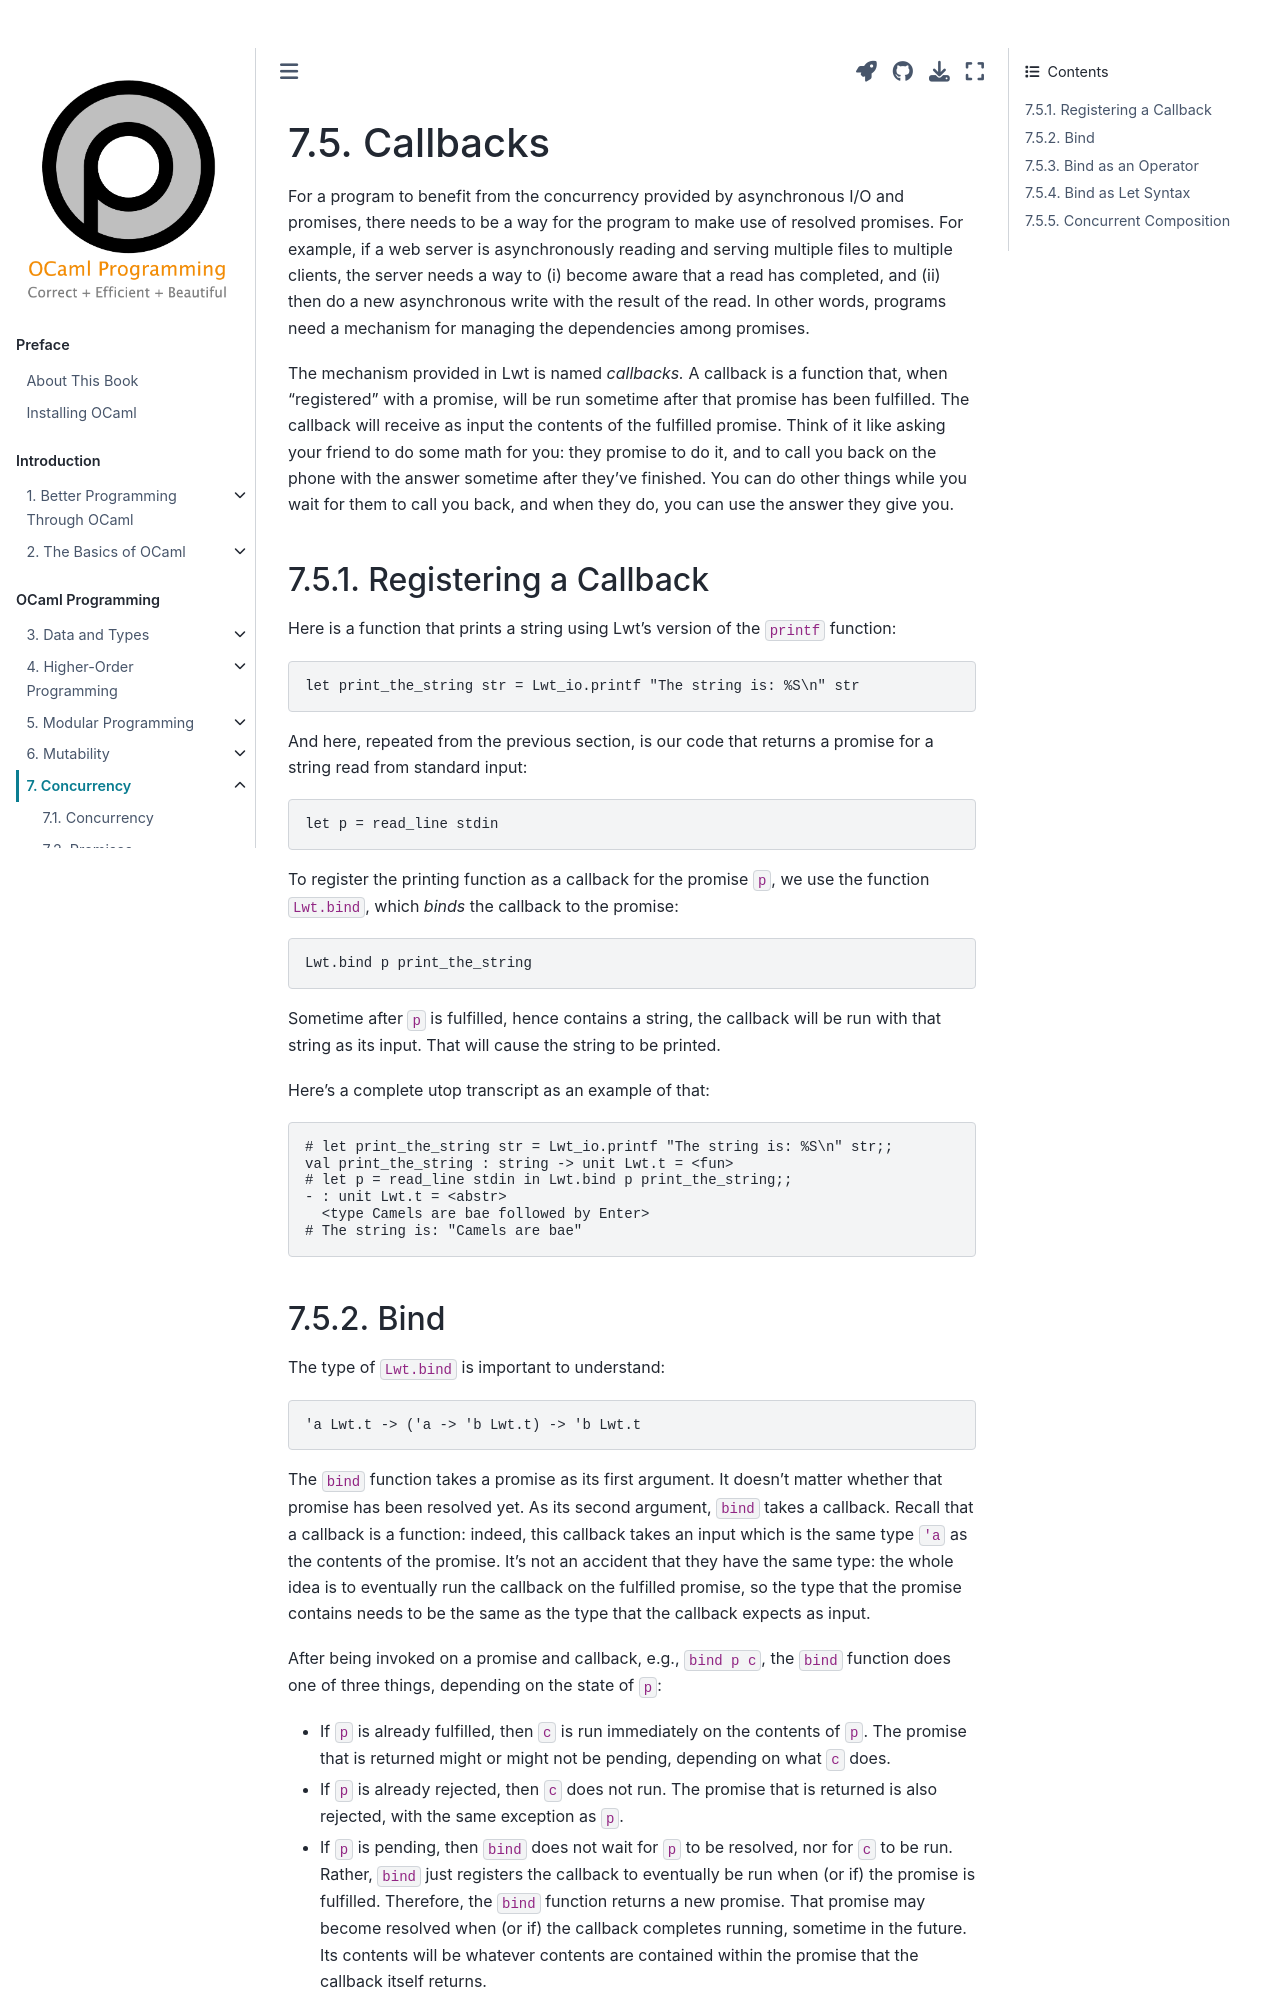

repository: cs3110/textbook · page: chapters/conc/callbacks.html · generator: jekyll

---
jupytext:
  cell_metadata_filter: -all
  formats: md:myst
  text_representation:
    extension: .md
    format_name: myst
    format_version: 0.13
    jupytext_version: 1.10.3
kernelspec:
  display_name: OCaml
  language: OCaml
  name: ocaml-jupyter
---

# Callbacks

For a program to benefit from the concurrency provided by asynchronous
I/O and promises, there needs to be a way for the program to make use of
resolved promises.  For example, if a web server is asynchronously
reading and serving multiple files to multiple clients, the server needs
a way to (i) become aware that a read has completed, and (ii) then do a
new asynchronous write with the result of the read. In other words,
programs need a mechanism for managing the dependencies among promises.

The mechanism provided in Lwt is named *callbacks.*
A callback is a function that, when "registered" with a promise, will be
run sometime after that promise has been fulfilled.
The callback will receive as input the contents of the fulfilled promise.
Think of it like asking your friend to do some math for you: they
promise to do it, and to call you back on the phone with the answer sometime after they've finished.
You can do other things while you wait for them to call you back, and when they do, you can use the answer they give you.

## Registering a Callback

Here is a function that prints a string using Lwt's
version of the `printf` function:
```ocaml
let print_the_string str = Lwt_io.printf "The string is: %S\n" str
```

And here, repeated from the previous section, is our code that returns a promise
for a string read from standard input:
```ocaml
let p = read_line stdin
```

To register the printing function as a callback for the promise `p`, we use the
function `Lwt.bind`, which *binds* the callback to the promise:

```ocaml
Lwt.bind p print_the_string
```

Sometime after `p` is fulfilled, hence contains a string, the callback
will be run with that string as its input. That will cause the string to be printed.

Here's a complete utop transcript as an example of that:
```text
# let print_the_string str = Lwt_io.printf "The string is: %S\n" str;;
val print_the_string : string -> unit Lwt.t = <fun>
# let p = read_line stdin in Lwt.bind p print_the_string;;
- : unit Lwt.t = <abstr>
  <type Camels are bae followed by Enter>
# The string is: "Camels are bae"
```
